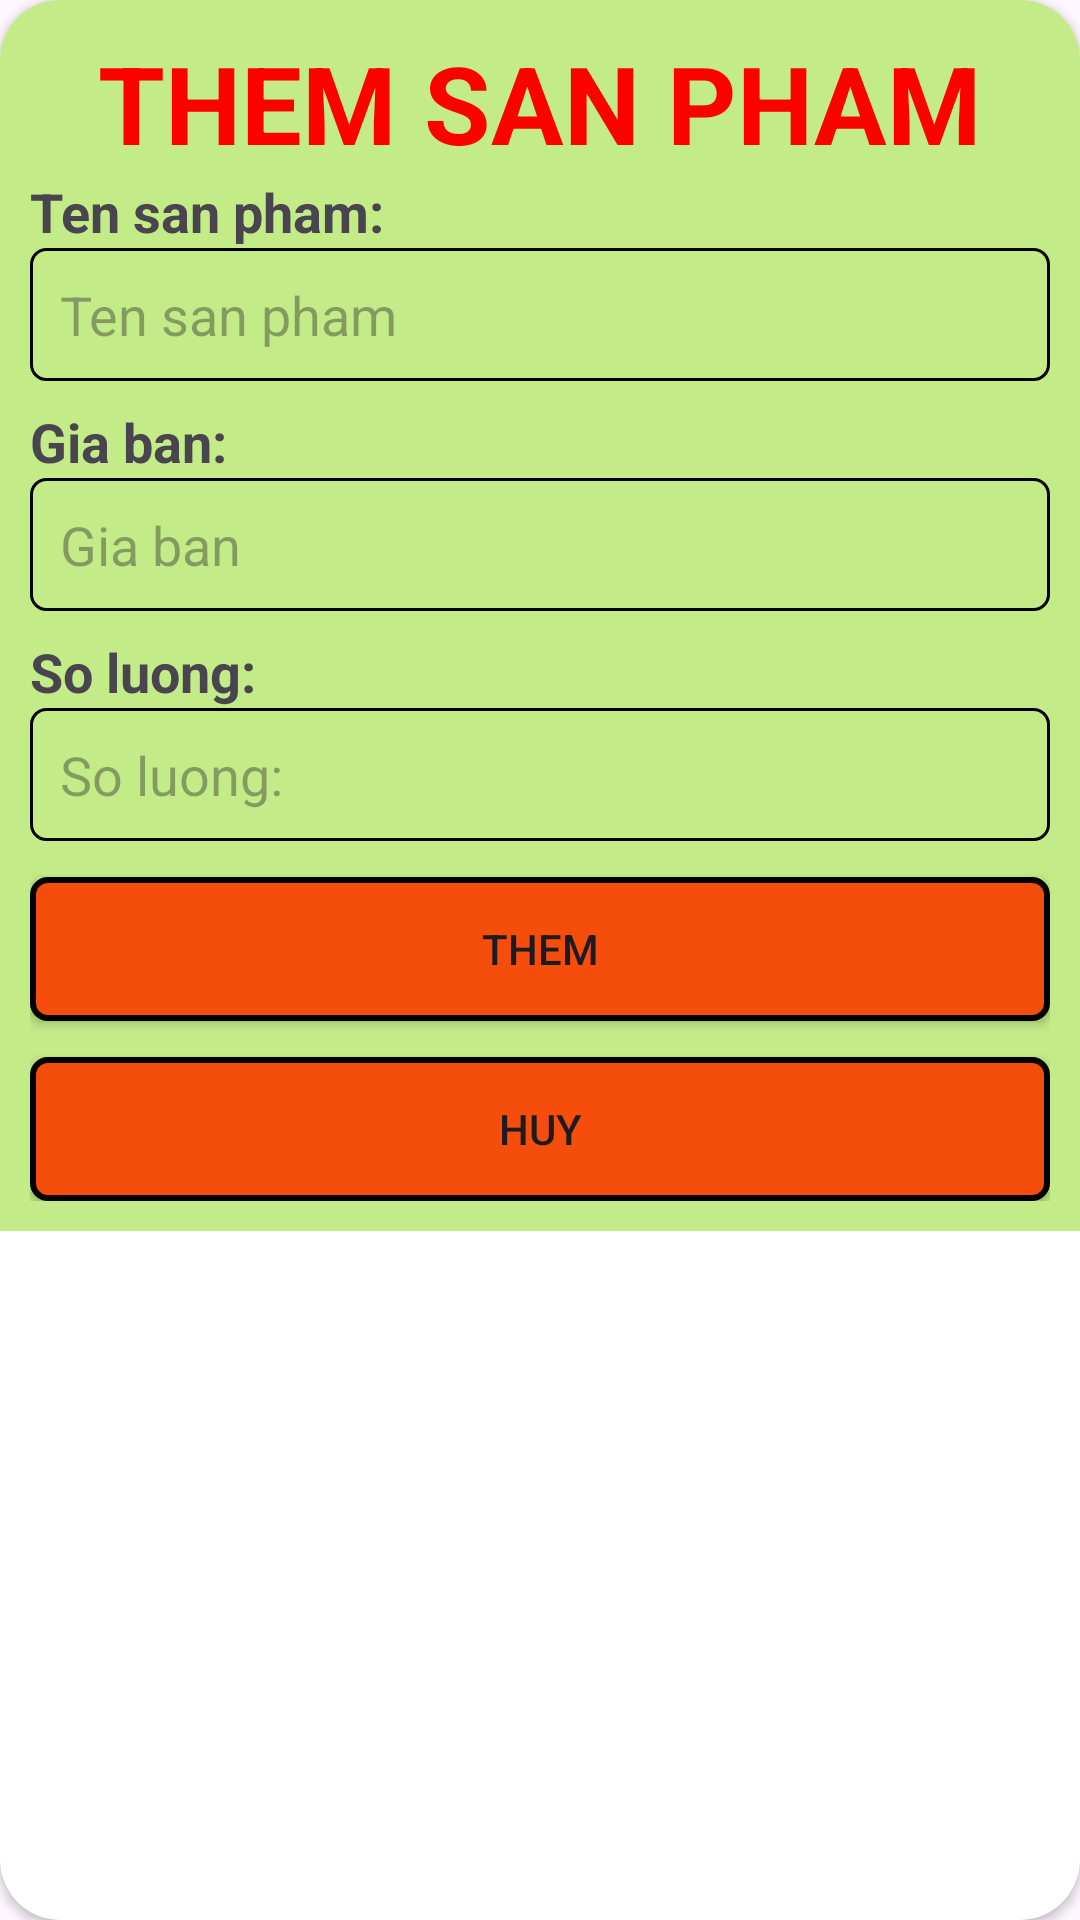

The Android layout XML behind this screen, and the referenced resources:
<!-- AndroidManifest.xml: application theme Theme.ASM -->
<!-- res/layout/custom_dialog.xml -->
<?xml version="1.0" encoding="utf-8"?>
<androidx.cardview.widget.CardView xmlns:android="http://schemas.android.com/apk/res/android"
    android:layout_width="match_parent"
    android:layout_height="wrap_content"
    app:cardCornerRadius="20dp"
    xmlns:app="http://schemas.android.com/apk/res-auto">

    <LinearLayout
        android:layout_width="match_parent"
        android:layout_height="wrap_content"
        android:orientation="vertical"
        android:background="#C3EB88"
        android:padding="10dp"
        android:gravity="center">
        <TextView
            android:layout_width="wrap_content"
            android:layout_height="wrap_content"
            android:text="Them san pham"
            android:textAllCaps="true"
            android:textSize="36dp"
            android:textColor="#FF0000"
            android:textStyle="bold"/>

        <TextView
            android:layout_width="match_parent"
            android:layout_height="wrap_content"
            android:text="Ten san pham:"
            android:textStyle="bold"
            android:textSize="18dp"/>

        <EditText
            android:layout_width="match_parent"
            android:layout_height="wrap_content"
            android:hint="Ten san pham"
            android:background="@drawable/custom_edittext"
            android:id="@+id/edtPrName"/>

        <TextView
            android:layout_marginTop="8dp"
            android:layout_width="match_parent"
            android:layout_height="wrap_content"
            android:text="Gia ban:"
            android:textStyle="bold"
            android:textSize="18dp"
            />

        <EditText
            android:layout_width="match_parent"
            android:layout_height="wrap_content"
            android:hint="Gia ban"
            android:background="@drawable/custom_edittext"
            android:id="@+id/PrPrice"/>

        <TextView
            android:layout_marginTop="8dp"
            android:layout_width="match_parent"
            android:layout_height="wrap_content"
            android:text="So luong:"
            android:textStyle="bold"
            android:textSize="18dp"/>

        <EditText
            android:layout_width="match_parent"
            android:layout_height="wrap_content"
            android:hint="So luong:"
            android:background="@drawable/custom_edittext"
            android:id="@+id/PrQuantity"/>

        <Button
            android:layout_width="match_parent"
            android:layout_height="wrap_content"
            android:text="Them"
            android:textAllCaps="true"
            android:background="@drawable/custom_button"
            app:backgroundTint="@null"
            android:layout_marginTop="12dp"
            android:id="@+id/btnThem"/>
        <Button
            android:layout_width="match_parent"
            android:layout_height="wrap_content"
            android:text="Huy"
            android:textAllCaps="true"
            android:background="@drawable/custom_button"
            app:backgroundTint="@null"
            android:layout_marginTop="12dp"
            android:id="@+id/btnHuy"/>


    </LinearLayout>




</androidx.cardview.widget.CardView>
<!-- resources referenced by this layout -->
<resources>
  <!-- drawable custom_button (drawable) -->
  <?xml version="1.0" encoding="utf-8"?>
  <shape xmlns:android="http://schemas.android.com/apk/res/android">
      <solid android:color="#F44D0C" />
      <stroke android:color="@color/black"
          android:width="2dp"/>
  
      <corners android:radius="5dp"/>
  
  
  </shape>
  <!-- drawable custom_edittext (drawable) -->
  <?xml version="1.0" encoding="utf-8"?>
  <shape xmlns:android="http://schemas.android.com/apk/res/android">
      <stroke android:width="1dp"
          android:color="@color/black"/>
  
      <padding android:bottom="10dp"
          android:top="10dp"
          android:left="10dp"
          android:right="10dp"/>
  
      <corners android:radius="5dp"/>
  
  </shape>
  <style name="Theme.ASM" parent="Base.Theme.ASM" />
  <style name="Base.Theme.ASM" parent="Theme.Material3.DayNight.NoActionBar">
          
          
      </style>
  <!-- not gathered from this repository: default colours our renderer supplied (Android Studio template values) -->
  <color name="black">#FF000000</color>
</resources>
